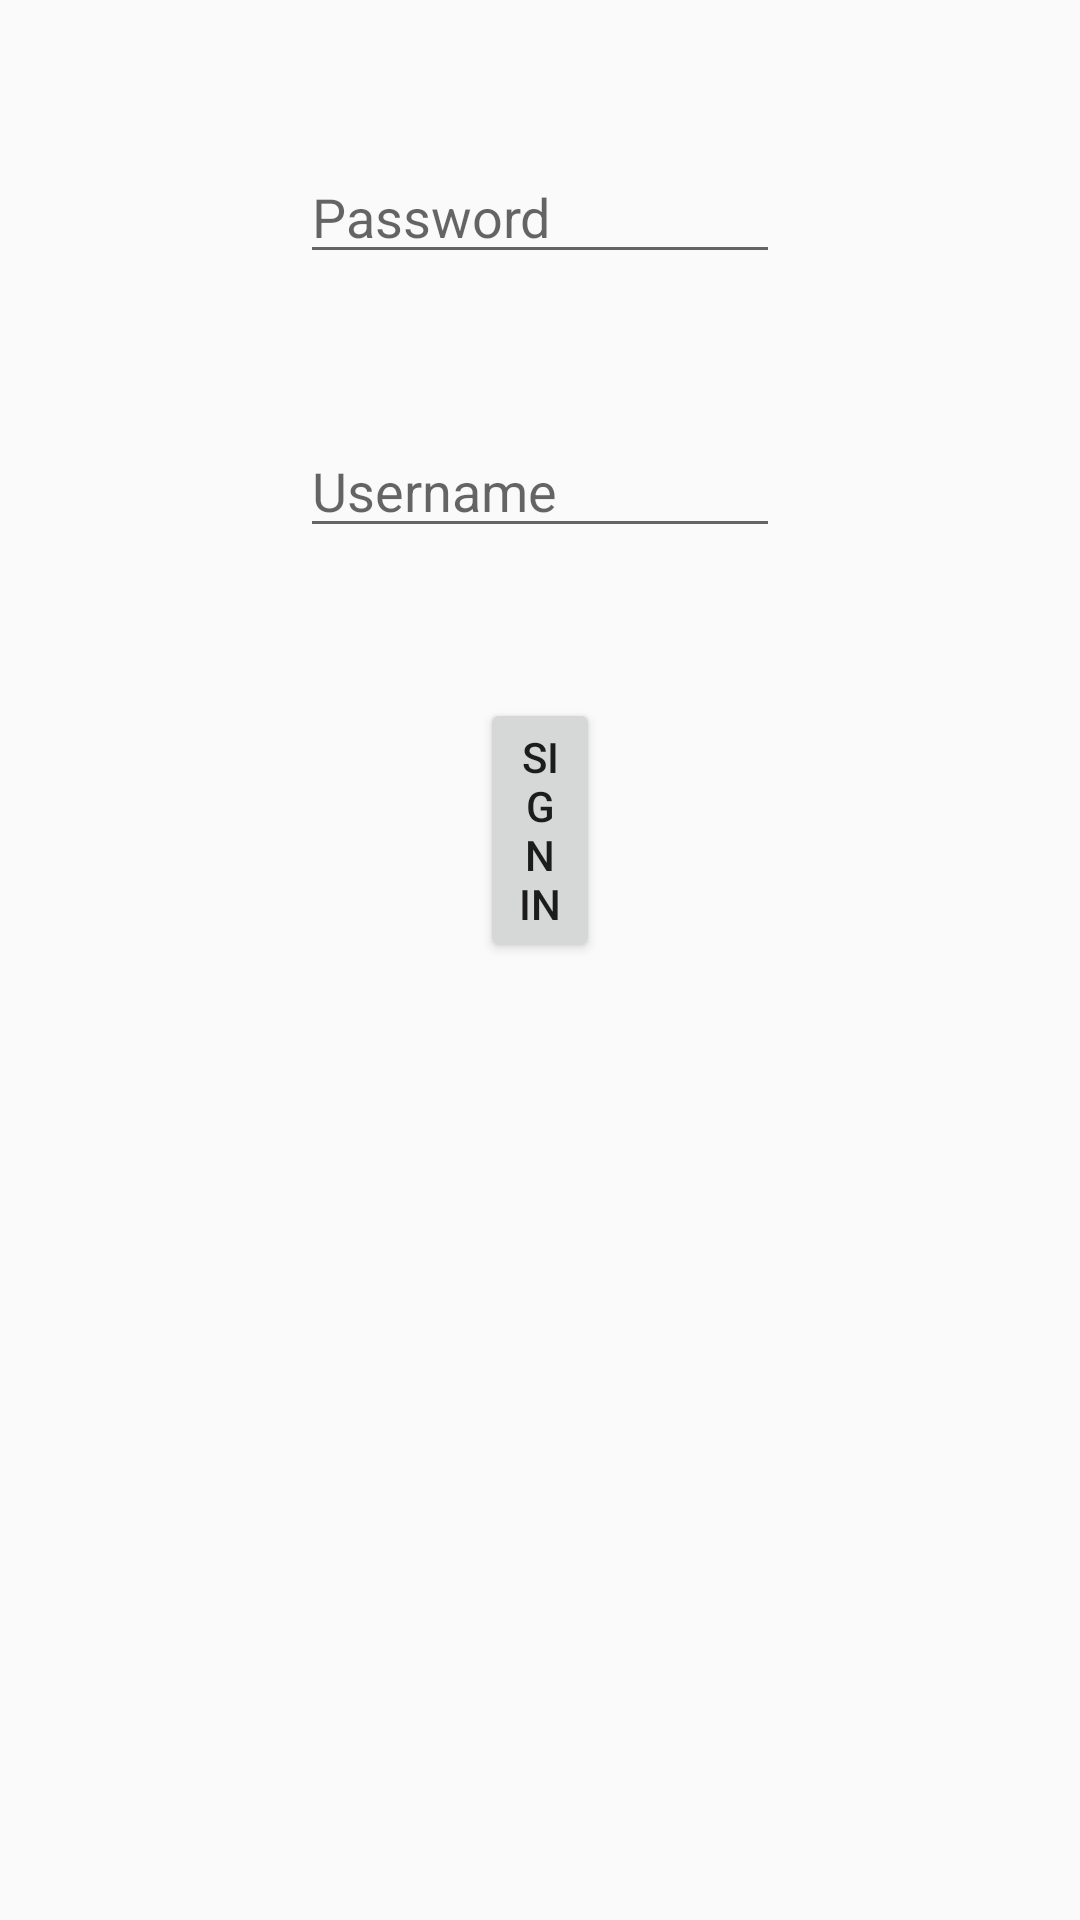

Layout XML and referenced resources for this Android screen:
<!-- AndroidManifest.xml: application theme AppTheme -->
<!-- res/layout/content_login_view.xml -->
<?xml version="1.0" encoding="utf-8"?>
<android.support.constraint.ConstraintLayout xmlns:android="http://schemas.android.com/apk/res/android"
    xmlns:app="http://schemas.android.com/apk/res-auto"
    xmlns:tools="http://schemas.android.com/tools"
    android:id="@+id/relativeLayout"
    android:layout_width="match_parent"
    android:layout_height="match_parent"
    app:layout_behavior="@string/appbar_scrolling_view_behavior"
    tools:context=".LoginView"
    tools:showIn="@layout/activity_login_view">

    <EditText
        android:id="@+id/editText"
        android:layout_width="0dp"
        android:layout_height="wrap_content"
        android:layout_marginStart="100dp"
        android:layout_marginTop="50dp"
        android:layout_marginEnd="100dp"
        android:ems="10"
        android:hint="Password"
        android:inputType="textPassword"
        app:layout_constraintEnd_toEndOf="parent"
        app:layout_constraintStart_toStartOf="parent"
        app:layout_constraintTop_toBottomOf="@+id/editText2"
        app:layout_constraintTop_toTopOf="parent"
        tools:layout_conversion_wrapHeight="118"
        tools:layout_conversion_wrapWidth="560" />

    <EditText
        android:id="@+id/editText2"
        android:layout_width="0dp"
        android:layout_height="wrap_content"
        android:layout_marginStart="100dp"
        android:layout_marginTop="50dp"
        android:layout_marginEnd="100dp"
        android:contentDescription="@string/invalid_username"
        android:ems="10"
        android:hint="Username"
        android:inputType="textPersonName"
        app:layout_constraintEnd_toEndOf="parent"
        app:layout_constraintStart_toStartOf="parent"
        app:layout_constraintTop_toBottomOf="@+id/editText"
        tools:layout_conversion_wrapHeight="118"
        tools:layout_conversion_wrapWidth="560" />

    <Button
        android:id="@+id/button3"
        android:layout_width="0dp"
        android:layout_height="wrap_content"
        android:layout_marginStart="160dp"
        android:layout_marginTop="50dp"
        android:layout_marginEnd="160dp"
        android:text="@string/title_activity_chronos_login"
        app:layout_constraintEnd_toEndOf="parent"
        app:layout_constraintStart_toStartOf="parent"
        app:layout_constraintTop_toBottomOf="@+id/editText2"
        tools:layout_conversion_wrapHeight="126"
        tools:layout_conversion_wrapWidth="231" />

</android.support.constraint.ConstraintLayout>
<!-- res/layout/activity_login_view.xml (included above) -->
<?xml version="1.0" encoding="utf-8"?>
<android.support.design.widget.CoordinatorLayout xmlns:android="http://schemas.android.com/apk/res/android"
    xmlns:app="http://schemas.android.com/apk/res-auto"
    xmlns:tools="http://schemas.android.com/tools"
    android:layout_width="match_parent"
    android:layout_height="match_parent"
    tools:context=".LoginView">

    <android.support.design.widget.AppBarLayout
        android:layout_width="match_parent"
        android:layout_height="wrap_content"
        android:theme="@style/AppTheme.AppBarOverlay">

        <android.support.v7.widget.Toolbar
            android:id="@+id/toolbar"
            android:layout_width="match_parent"
            android:layout_height="?attr/actionBarSize"
            app:popupTheme="@style/AppTheme.PopupOverlay" />

    </android.support.design.widget.AppBarLayout>

    <include layout="@layout/content_login_view" />

</android.support.design.widget.CoordinatorLayout>
<!-- resources referenced by this layout -->
<resources>
  <string name="invalid_username">Not a valid username</string>
  <string name="title_activity_chronos_login">Sign in</string>
  <style name="AppTheme.AppBarOverlay" parent="ThemeOverlay.AppCompat.Dark.ActionBar" />
  <style name="AppTheme.PopupOverlay" parent="ThemeOverlay.AppCompat.Light" />
  <style name="AppTheme" parent="Theme.AppCompat.Light.NoActionBar">
          
          <item name="colorPrimary">#8AAAE5</item>
          <item name="colorPrimaryDark">#728ec1</item>
          <item name="colorAccent">@color/colorAccent</item>
      </style>
  <color name="colorAccent">#FFFFFF</color>
</resources>
